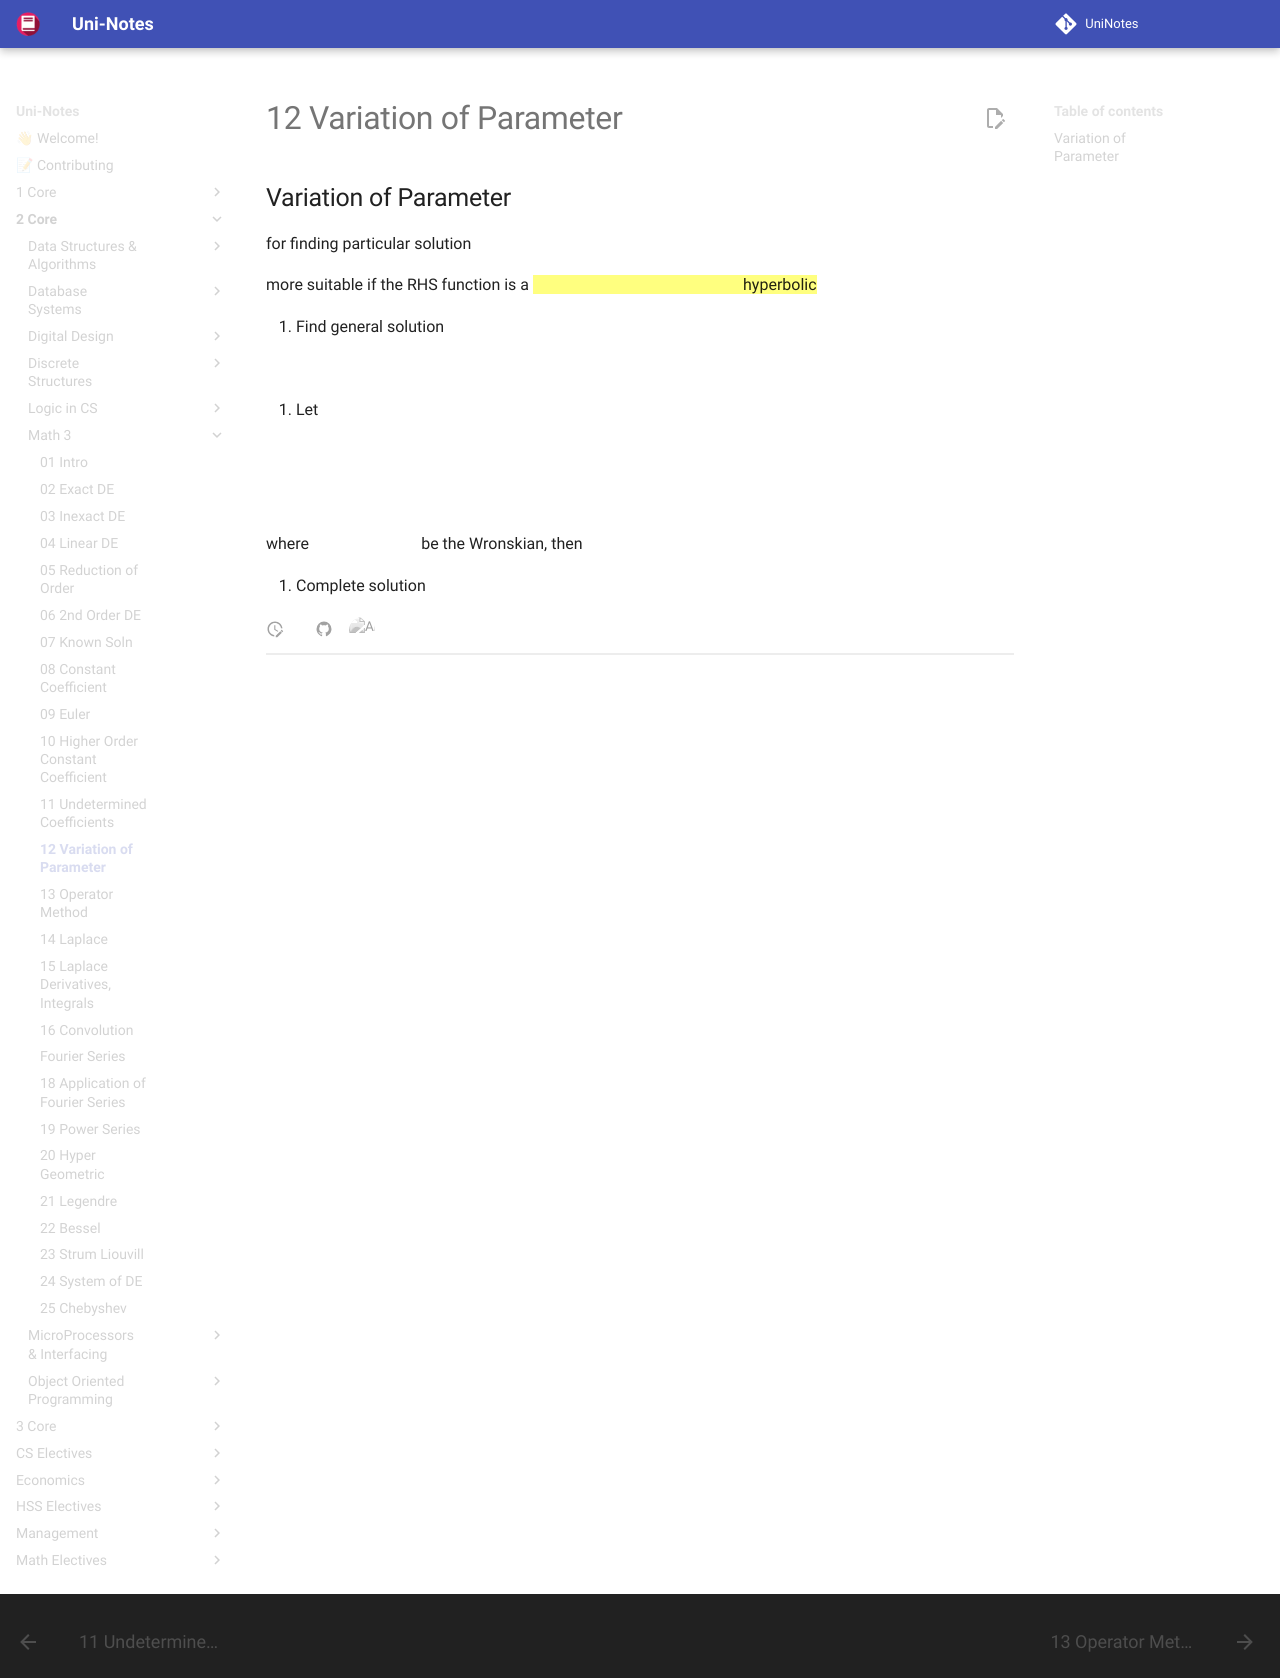

repository: uni-notes/uni-notes · page: 2_Core/Math_3/12_Variation_of_Parameter/index.html · generator: mkdocs

## Variation of Parameter

for finding particular solution $y_p$

more suitable if the RHS function is a ==$\log, \tan, \cot, \sec, \csc,$ hyperbolic==

1. Find general solution

$$
y_g = c_1 \textcolor{orange}{y_1} + c_2 \textcolor{orange}{y_2}
$$

2. Let

$$
\begin{aligned}
y_p &= v_1 y_1(x) + v_2 y_2(x), \text{where} \\
v_1 &= \int
\frac{
\textcolor{orange}{-y_2} \cdot R(x)
}{
W(y_1, y_2)
} dx \\
v_2 &= \int
\frac{
\textcolor{orange}{y_1} \cdot R(x)
}{
W(y_1, y_2)
} dx
\end{aligned}
$$

where $W(y_1, y_2)$ be the Wronskian, then

3. Complete solution $y = y_g + y_p$
